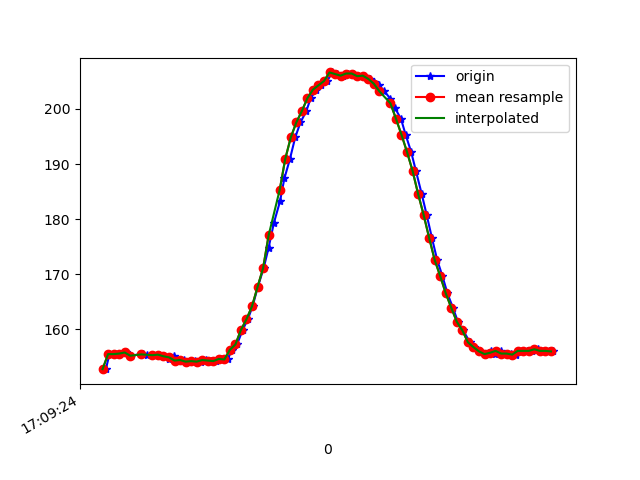

Values plotted in this chart, from the file beside it:
1618852165032, 1547860943855613, 152.73438, -276.07422, -61.42578
1618852165045, 1547860962870385, 155.5, -279.2, -64.94
1618852165065, 1547860981854636, 155.5, -279.5, -64.84
1618852165084, 1547861000930451, 155.6, -279.1, -64.84
1618852165103, 1547861019884181, 155.8, -279.8, -65.82
1618852165122, 1547861038868432, 155.2, -279.9, -64.84
1618852165167, 1547861081567736, 155.6, -279.6, -65.53
1618852165179, 1547861096584217, 155.3, -279.5, -65.92
1618852165204, 1547861118315386, 155.3, -279.2, -65.82
1618852165221, 1547861135041060, 155.4, -279.3, -65.14
1618852165240, 1547861153903226, 155.1, -279.5, -65.92
1618852165261, 1547861173162169, 154.6, -279, -64.94
1618852165279, 1547861192268505, 155.2, -279.4, -65.23
1618852165295, 1547861211252756, 154.3, -279.6, -65.23
1618852165315, 1547861230420135, 154.4, -278.9, -65.33
1618852165334, 1547861249434907, 154.1, -278.6, -65.23
1618852165353, 1547861268632807, 154.2, -278.9, -64.55
1618852165375, 1547861287708622, 154.1, -278.2, -64.75
1618852165392, 1547861306723395, 154.4, -278.1, -65.14
1618852165412, 1547861325951816, 154.3, -277.5, -65.14
1618852165429, 1547861345043549, 154.2, -277.5, -65.14
1618852165448, 1547861364271970, 154.6, -277.3, -64.55
1618852165473, 1547861383164657, 154.5, -276.7, -65.23
1618852165486, 1547861402240472, 156.2, -275.9, -63.57
1618852165506, 1547861421316287, 157.2, -274.8, -62.5
1618852165526, 1547861440453145, 159.9, -274.6, -63.87
1618852165545, 1547861459406874, 161.8, -274.9, -63.18
1618852165562, 1547861478513211, 164.2, -275.0, -62.01
1618852165581, 1547861497711111, 167.7, -275.0, -62.01
1618852165602, 1547861516786926, 171.1, -275.4, -61.04
1618852165620, 1547861535679613, 174.8, -275.8, -59.67
1618852165639, 1547861554724906, 179.3, -276.8, -58.3
1618852165661, 1547861574014370, 183.2, -278.3, -55.57
1618852165677, 1547861593029143, 187.4, -279.9, -53.71
1618852165697, 1547861612166000, 190.9, -281.6, -51.27
1618852165716, 1547861631150251, 194.8, -283, -48.24
1618852165735, 1547861650226066, 197.6, -284.4, -44.43
1618852165756, 1547861669332402, 199.6, -284.9, -41.31
1618852165772, 1547861688286132, 202, -286, -38.09
1618852165792, 1547861707331426, 203.5, -286.2, -33.98
1618852165811, 1547861726376719, 204.3, -287.2, -31.35
1618852165832, 1547861745422013, 205.1, -286.7, -29
1618852165849, 1547861764436785, 206.6, -287.1, -26.86
1618852165867, 1547861783421036, 206.3, -287.5, -26.27
1618852165887, 1547861802435809, 206.1, -287.3, -25.2
1618852165907, 1547861821420060, 206.4, -287, -24.51
1618852165924, 1547861840465353, 206.4, -287.8, -26.46
1618852165944, 1547861859510647, 206, -287.3, -26.27
1618852165965, 1547861878800111, 206.1, -286.4, -27.54
1618852165985, 1547861898059054, 205.5, -285.7, -29.3
1618852166002, 1547861917012783, 204.9, -286.3, -31.15
1618852166019, 1547861935997034, 204.3, -285.4, -33.59
1618852166038, 1547861955011807, 203.2, -284.5, -35.35
1618852166060, 1547861974087621, 201.9, -283.8, -39.06
1618852166076, 1547861992949787, 200.2, -283.5, -41.89
1618852166098, 1547862012178209, 198.2, -282.7, -44.34
1618852166115, 1547862031284545, 195.3, -281.2, -48.24
1618852166135, 1547862050329839, 192.2, -279.9, -50.98
1618852166152, 1547862069466696, 188.8, -278.9, -54.49
1618852166173, 1547862088725639, 184.6, -278.4, -56.05
1618852166191, 1547862107679369, 180.8, -277.1, -58.69
... 24 more rows
